Image classification data set "processed_dataset" (diogoazevedo04/ERCP_Image_Classifier on GitHub). Class labels (4): biliary leaks, lithiasis, normal, stricture.

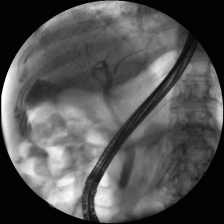
Label: normal

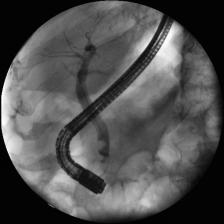
Label: lithiasis

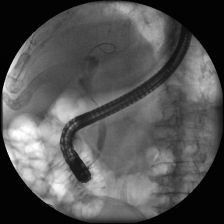
Label: stricture

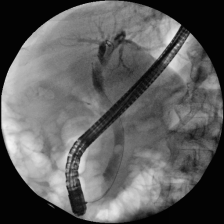
Label: lithiasis

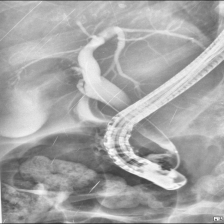
Label: normal

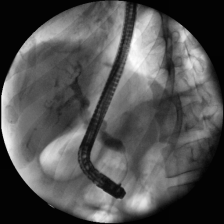
Label: stricture
